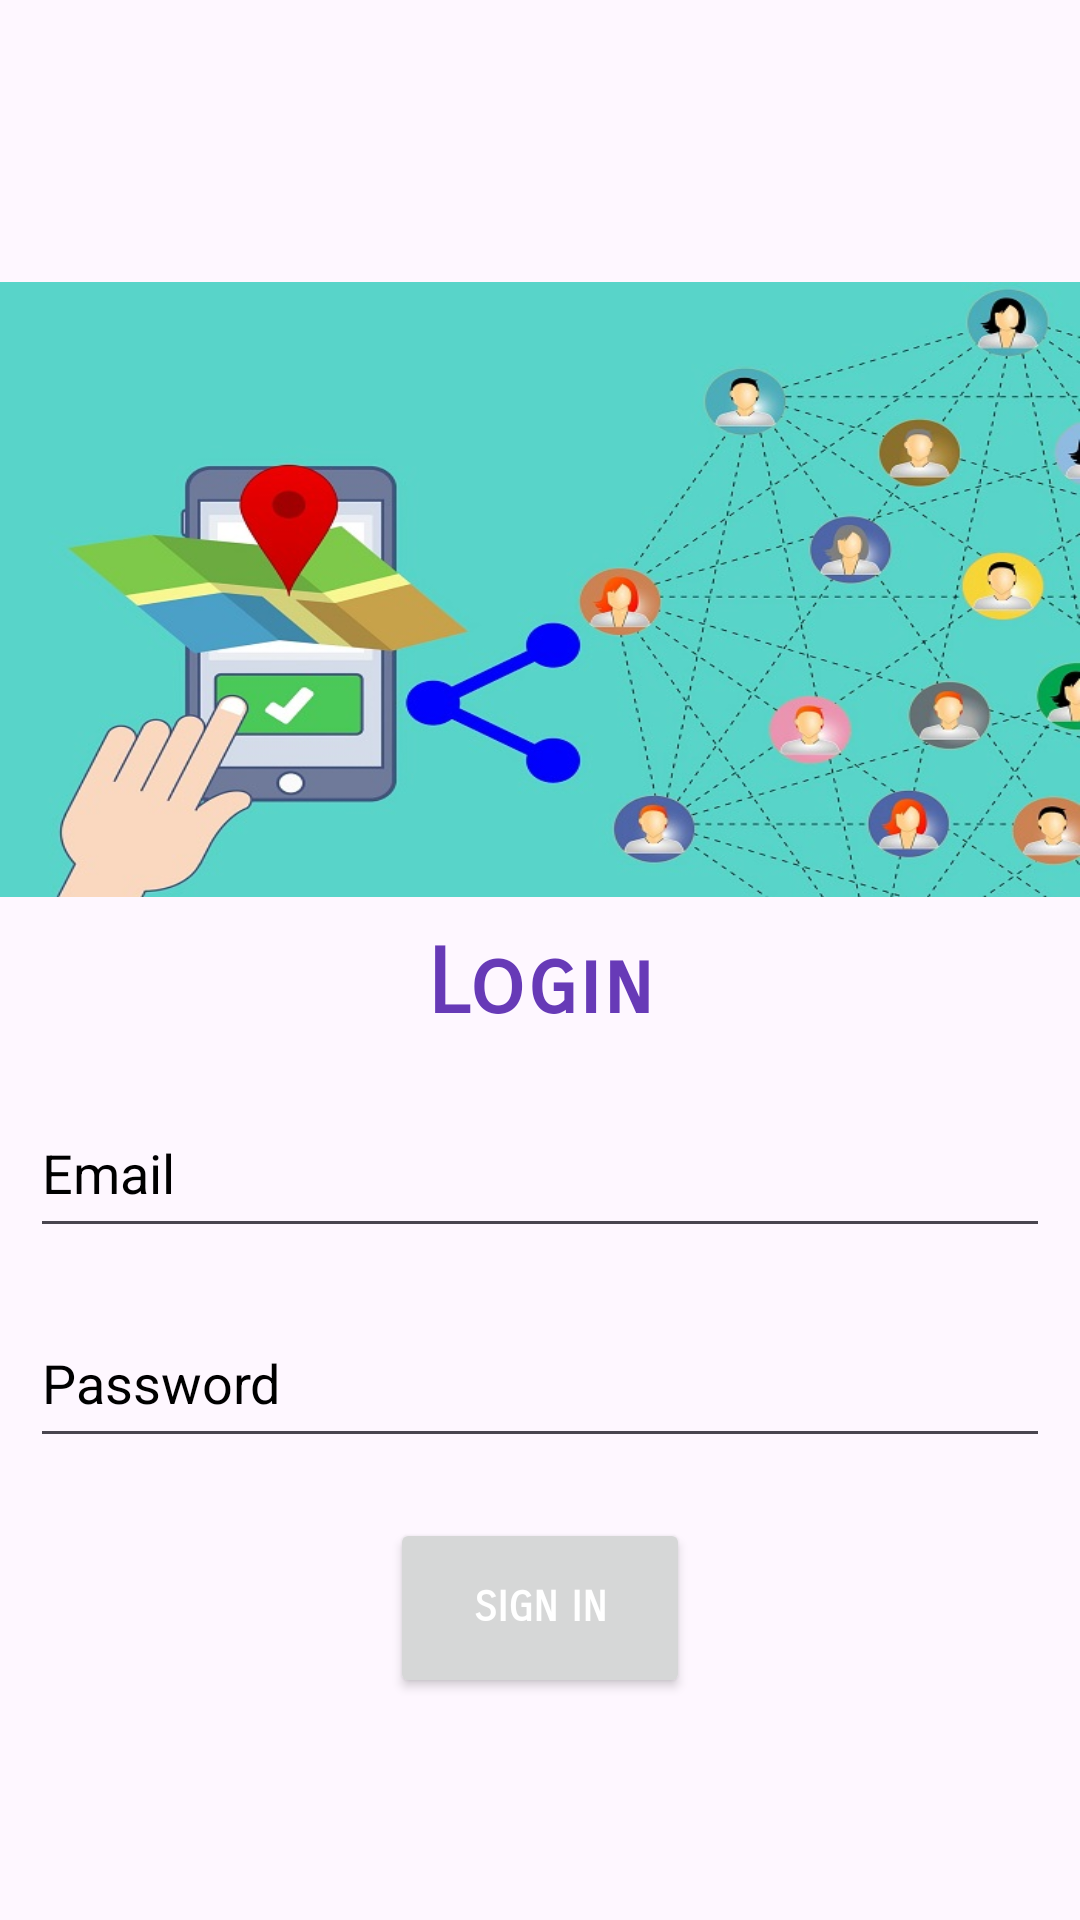

Layout XML and referenced resources for this Android screen:
<!-- AndroidManifest.xml: application theme Theme.FenceTrack -->
<!-- res/layout/login_layout.xml -->
<?xml version="1.0" encoding="utf-8"?>
<LinearLayout xmlns:android="http://schemas.android.com/apk/res/android"
    xmlns:app="http://schemas.android.com/apk/res-auto"
    xmlns:tools="http://schemas.android.com/tools"
    android:layout_width="match_parent"
    android:layout_height="match_parent"
    android:orientation="vertical">

    <androidx.coordinatorlayout.widget.CoordinatorLayout
        android:layout_width="match_parent"
        android:layout_height="wrap_content">
        <com.google.android.material.appbar.AppBarLayout
            android:layout_width="match_parent"
            android:layout_height="wrap_content"
            android:fitsSystemWindows="true">

            <com.google.android.material.appbar.MaterialToolbar
                android:id="@+id/toolbar"
                android:layout_width="match_parent"
                android:layout_height="?attr/actionBarSize" />

        </com.google.android.material.appbar.AppBarLayout>
    </androidx.coordinatorlayout.widget.CoordinatorLayout>
    <ImageView
        android:id="@+id/imgHead"
        android:layout_width="match_parent"
        android:layout_height="205dp"
        android:layout_marginTop="30dp"
        android:background="@drawable/logo"
        android:layout_gravity="center"/>


    <LinearLayout
        android:layout_width="match_parent"
        android:layout_height="wrap_content"
        android:layout_marginTop="1dp"
        android:padding="10dp">

        <TextView
            android:id="@+id/lblLogin"
            android:layout_width="match_parent"
            android:layout_height="wrap_content"
            android:fontFamily="sans-serif-smallcaps"
            android:gravity="center"
            android:text="Login"
            android:textColor="#673AB7"
            android:textSize="30sp"
            android:textStyle="bold" />
    </LinearLayout>

    <LinearLayout
        android:layout_width="match_parent"
        android:layout_height="280dp"
        android:orientation="vertical">

        <EditText
            android:id="@+id/txtEmail"
            android:layout_width="match_parent"
            android:layout_height="50dp"
            android:ems="10"
            android:hint="Email"
            android:inputType="textPersonName"
            android:paddingLeft="20dp"
            android:paddingTop="10dp"
            android:paddingEnd="10dp"
            android:paddingBottom="10dp"
            android:textColor="@color/black"
            android:textColorHint="@color/black"
            android:layout_margin="10dp"/>
        <EditText
            android:id="@+id/txtPassword"
            android:layout_width="match_parent"
            android:layout_height="50dp"
            android:ems="10"
            android:hint="Password"
            android:password="true"
            app:endIconMode="password_toggle"
            android:inputType="textPersonName"
            android:paddingLeft="20dp"
            android:paddingTop="10dp"
            android:paddingEnd="10dp"
            android:paddingBottom="10dp"
            android:textColor="@color/black"
            android:textColorHint="@color/black"
            android:layout_margin="10dp"/>

        <Button
            android:id="@+id/btnSignIn"
            android:layout_width="100dp"
            android:layout_height="60dp"
            android:layout_gravity="center"
            android:layout_margin="10dp"
            android:fontFamily="sans-serif-smallcaps"
            android:text="Sign In"
            android:textColor="@color/white"
            android:textStyle="bold" />
    </LinearLayout>

    <Button
        android:id="@+id/btnForgot"
        android:layout_marginTop="10dp"
        android:layout_width="180dp"
        android:layout_height="60dp"
        android:layout_gravity="center|bottom"
        android:fontFamily="sans-serif-smallcaps"
        android:text="Forgot a Password"
        android:textColor="@color/white"
        android:textStyle="bold" />



</LinearLayout>
<!-- resources referenced by this layout -->
<resources>
  <!-- drawable logo: jpg bitmap (drawable, 85104 bytes) -->
  <style name="Theme.FenceTrack" parent="Base.Theme.FenceTrack" />
  <style name="Base.Theme.FenceTrack" parent="Theme.Material3.DayNight.NoActionBar">
          
          
      </style>
  <!-- not gathered from this repository: default colours our renderer supplied (Android Studio template values) -->
  <color name="black">#FF000000</color>
  <color name="white">#FFFFFFFF</color>
</resources>
